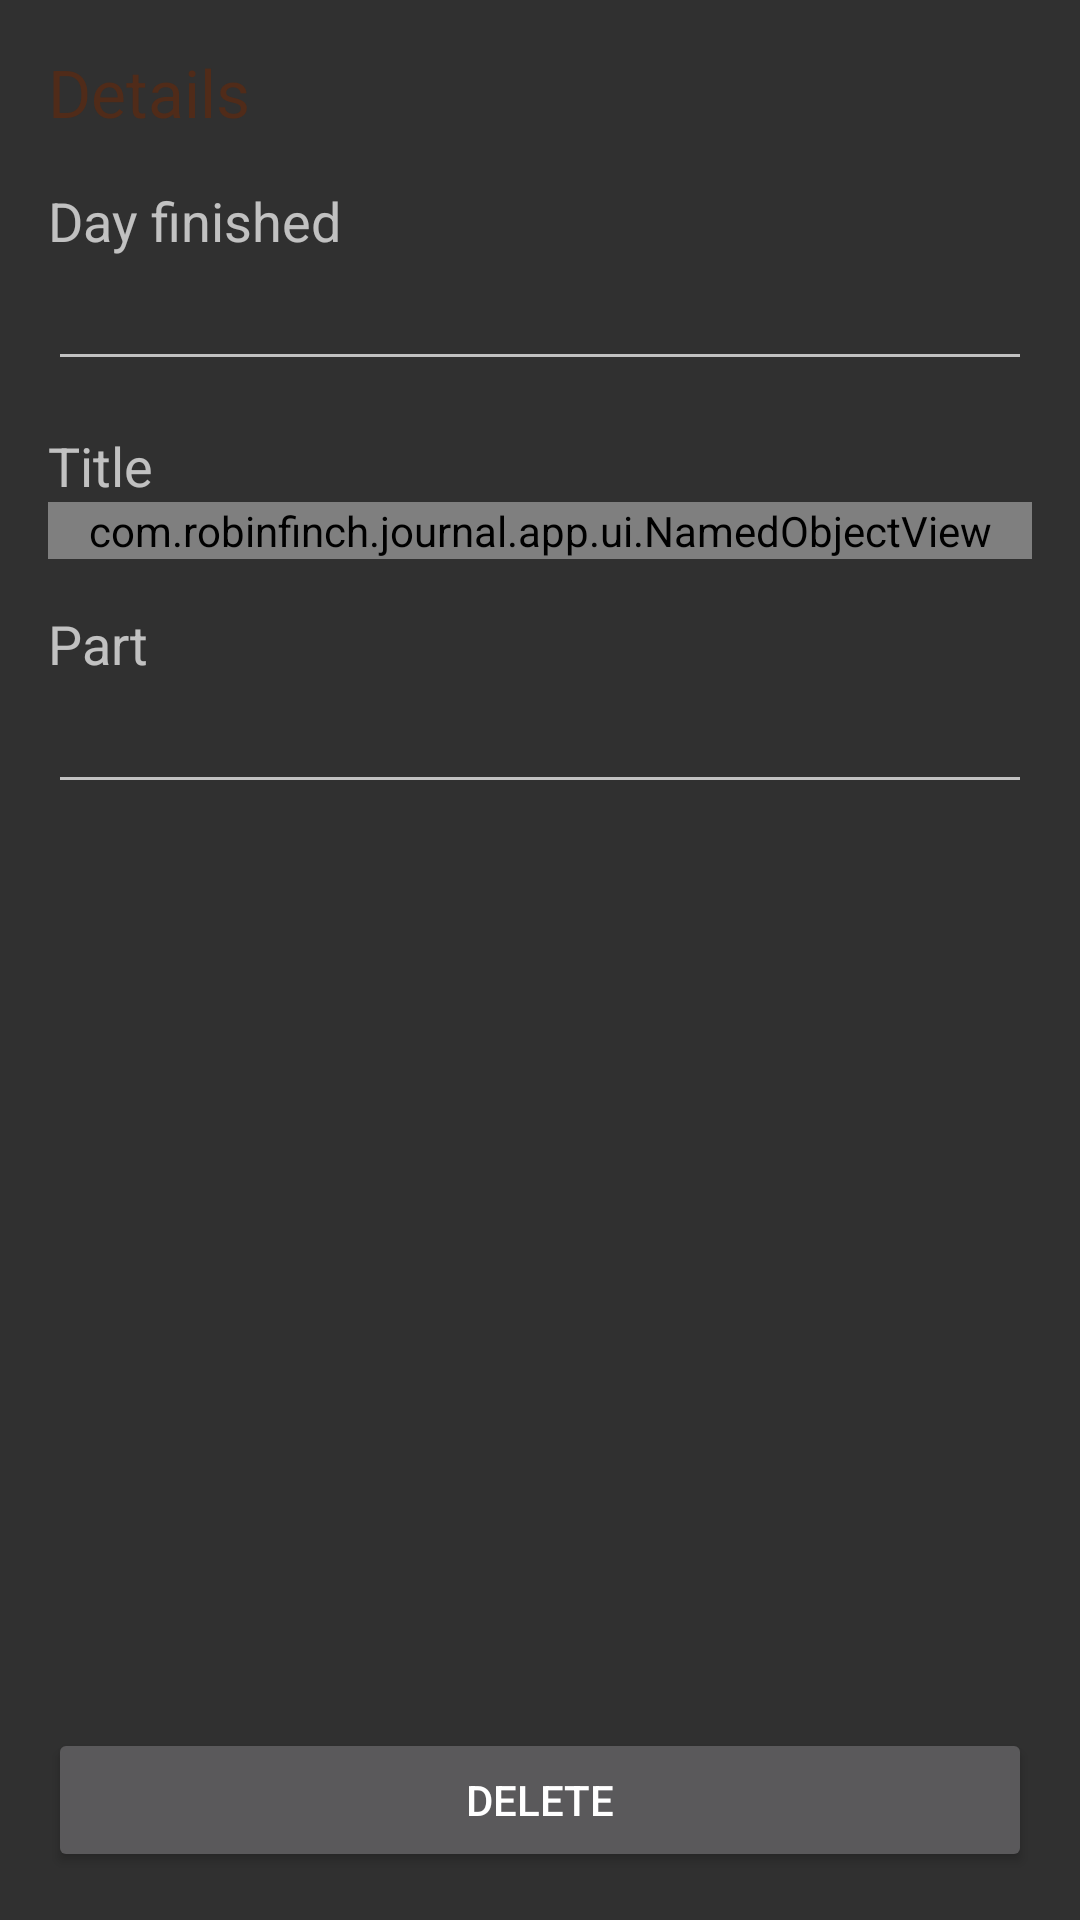

Produce the Android XML layout that renders to this screen, including the resource entries it uses.
<!-- AndroidManifest.xml: application theme AppTheme -->
<!-- res/layout/readentry_fragment.xml -->
<?xml version="1.0" encoding="utf-8"?>
<LinearLayout xmlns:android="http://schemas.android.com/apk/res/android"
    android:layout_width="match_parent"
    android:layout_height="match_parent"
    android:padding="@dimen/large_padding"
    android:orientation="vertical">

    <TextView
        android:layout_width="wrap_content"
        android:layout_height="wrap_content"
        android:text="@string/readentry"
        style="@style/Header" />

    <TextView
        android:layout_width="wrap_content"
        android:layout_height="wrap_content"
        android:text="@string/readentry_dayread"
        style="@style/Label" />

    <EditText
        android:id="@+id/readentry_dayread"
        android:layout_width="match_parent"
        android:layout_height="wrap_content"
        android:singleLine="true"/>

    <TextView
        android:layout_width="wrap_content"
        android:layout_height="wrap_content"
        android:text="@string/readentry_title"
        style="@style/Label" />

    <com.robinfinch.journal.app.ui.NamedObjectView
        android:id="@+id/readentry_title"
        android:layout_width="match_parent"
        android:layout_height="wrap_content" />

    <TextView
        android:layout_width="wrap_content"
        android:layout_height="wrap_content"
        android:text="@string/readentry_part"
        style="@style/Label" />

    <EditText
        android:id="@+id/readentry_part"
        android:layout_width="match_parent"
        android:layout_height="wrap_content"
        android:singleLine="true" />

    <View
        android:layout_width="match_parent"
        android:layout_height="0dp"
        android:layout_weight="1" />

    <Button
        android:id="@+id/entity_delete"
        android:layout_width="match_parent"
        android:layout_height="wrap_content"
        android:text="@string/entity_delete" />

</LinearLayout>
<!-- resources referenced by this layout -->
<resources>
  <dimen name="large_padding">16dp</dimen>
  <string name="entity_delete">Delete</string>
  <string name="readentry">Details</string>
  <string name="readentry_dayread">Day finished</string>
  <string name="readentry_part">Part</string>
  <string name="readentry_title">Title</string>
  <style name="Header" parent="TextAppearance.AppCompat.Large">
          <item name="android:textColor">@color/brown_dark</item>
      </style>
  <style name="Label" parent="TextAppearance.AppCompat.Medium">
          <item name="android:layout_marginTop">@dimen/large_padding</item>
      </style>
  <style name="AppTheme" parent="Theme.AppCompat.Light.DarkActionBar">
          <item name="colorPrimary">@color/brown</item>
          <item name="colorPrimaryDark">@color/brown_dark</item>
          <item name="colorAccent">@color/brown_red</item>
          <item name="namedObjectViewStyle">@style/Widget.NamedObjectView</item>
      </style>
  <color name="brown_dark">#502b19</color>
  <color name="brown">#906b59</color>
  <color name="brown_red">#c02b19</color>
  <style name="Widget.NamedObjectView" parent="Widget.AppCompat.EditText">
          <item name="android:editable">false</item>
          <item name="android:focusable">true</item>
          <item name="android:singleLine">true</item>
          <item name="android:ellipsize">end</item>
      </style>
</resources>
